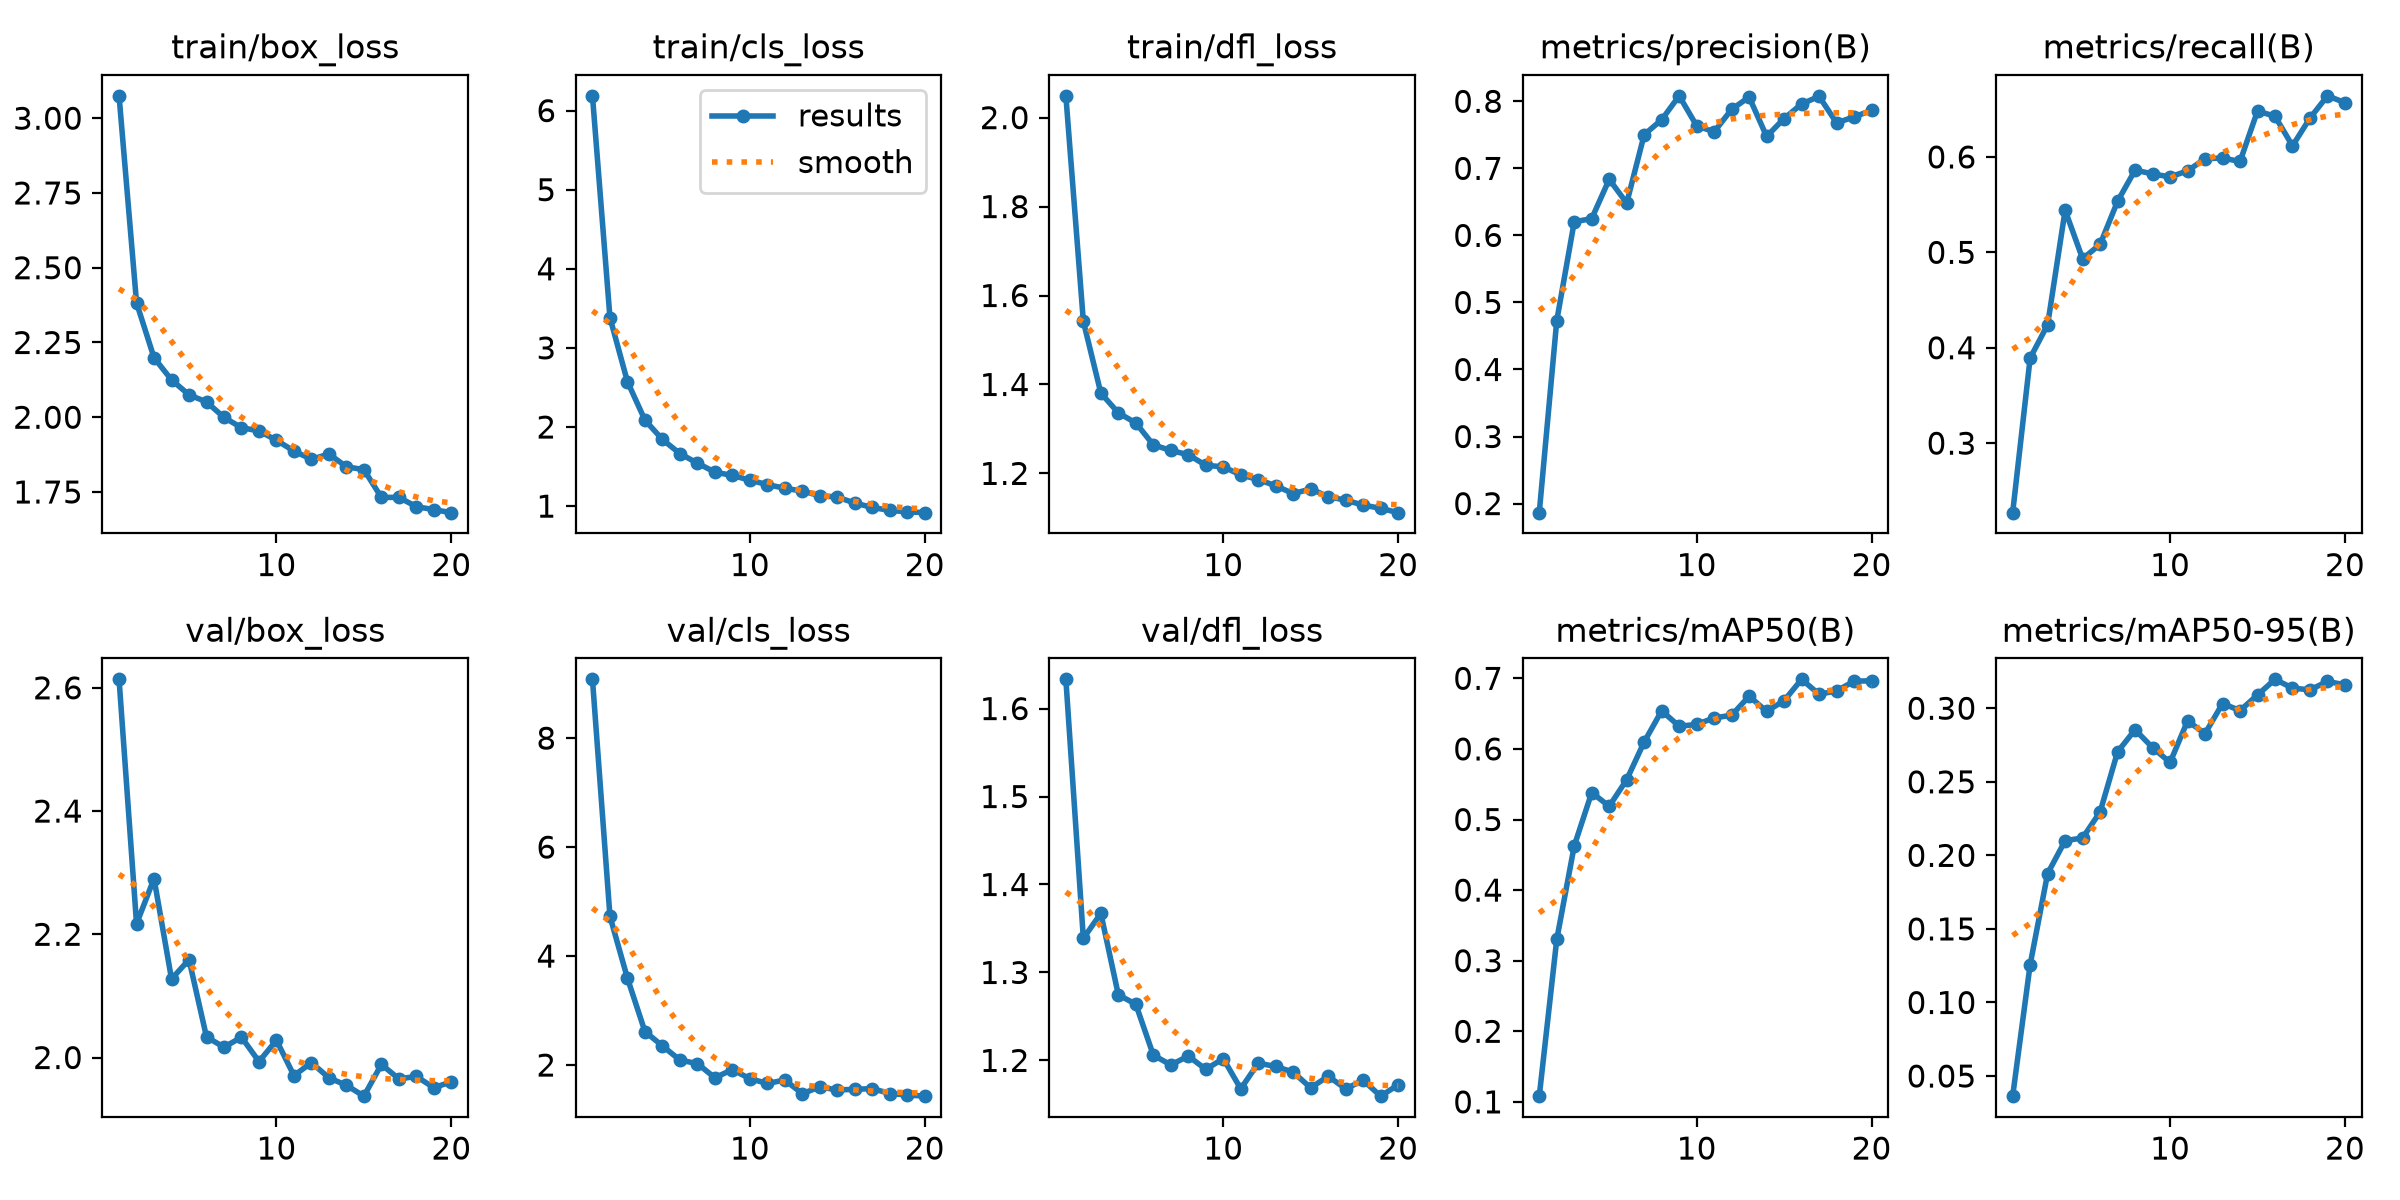

The data file committed next to this chart (first rows):
epoch, time, train/box_loss, train/cls_loss, train/dfl_loss, metrics/precision(B), metrics/recall(B), metrics/mAP50(B), metrics/mAP50-95(B), val/box_loss, val/cls_loss, val/dfl_loss, lr/pg0, lr/pg1, lr/pg2, lr/pg3, lr/pg4, lr/pg5, lr/pg6, lr/pg7
1, 100, 3.075, 6.187, 2.049, 0.1864, 0.2272, 0.1081, 0.03631, 2.614, 9.079, 1.633, 0.001993, 0.0006642, 0.001993, 0.0006642, 0.001993, 0.0006642, 0.001993, 0.0006642
2, 195.7, 2.383, 3.384, 1.542, 0.4727, 0.3892, 0.3301, 0.1257, 2.217, 4.73, 1.339, 0.003795, 0.001265, 0.003795, 0.001265, 0.003795, 0.001265, 0.003795, 0.001265
3, 290.7, 2.199, 2.573, 1.381, 0.6203, 0.4242, 0.4627, 0.1877, 2.29, 3.594, 1.367, 0.005399, 0.0018, 0.005399, 0.0018, 0.005399, 0.0018, 0.005399, 0.0018
4, 386.4, 2.125, 2.088, 1.336, 0.6251, 0.5441, 0.5382, 0.2099, 2.127, 2.615, 1.275, 0.005109, 0.001703, 0.005109, 0.001703, 0.005109, 0.001703, 0.005109, 0.001703
5, 484.5, 2.075, 1.842, 1.313, 0.6836, 0.4933, 0.5187, 0.2119, 2.159, 2.351, 1.264, 0.004812, 0.001604, 0.004812, 0.001604, 0.004812, 0.001604, 0.004812, 0.001604
6, 582.6, 2.051, 1.664, 1.264, 0.6482, 0.5083, 0.5565, 0.2295, 2.033, 2.091, 1.206, 0.004515, 0.001505, 0.004515, 0.001505, 0.004515, 0.001505, 0.004515, 0.001505
7, 679.8, 1.999, 1.543, 1.252, 0.7502, 0.5535, 0.6099, 0.2704, 2.017, 2.026, 1.195, 0.004218, 0.001406, 0.004218, 0.001406, 0.004218, 0.001406, 0.004218, 0.001406
8, 777.2, 1.965, 1.43, 1.242, 0.7726, 0.5862, 0.6541, 0.2854, 2.033, 1.766, 1.205, 0.003921, 0.001307, 0.003921, 0.001307, 0.003921, 0.001307, 0.003921, 0.001307
9, 875.6, 1.954, 1.387, 1.218, 0.8082, 0.5822, 0.6321, 0.2732, 1.993, 1.917, 1.19, 0.003624, 0.001208, 0.003624, 0.001208, 0.003624, 0.001208, 0.003624, 0.001208
10, 974.9, 1.923, 1.327, 1.215, 0.7635, 0.579, 0.6347, 0.2632, 2.028, 1.748, 1.202, 0.003327, 0.001109, 0.003327, 0.001109, 0.003327, 0.001109, 0.003327, 0.001109
11, 1074, 1.887, 1.272, 1.197, 0.7545, 0.5854, 0.644, 0.2914, 1.971, 1.662, 1.168, 0.00303, 0.00101, 0.00303, 0.00101, 0.00303, 0.00101, 0.00303, 0.00101
12, 1174, 1.859, 1.226, 1.186, 0.7881, 0.5981, 0.6477, 0.2828, 1.992, 1.725, 1.197, 0.002733, 0.000911, 0.002733, 0.000911, 0.002733, 0.000911, 0.002733, 0.000911
13, 1274, 1.877, 1.189, 1.172, 0.8064, 0.5989, 0.6747, 0.3032, 1.967, 1.475, 1.193, 0.002436, 0.000812, 0.002436, 0.000812, 0.002436, 0.000812, 0.002436, 0.000812
14, 1381, 1.834, 1.132, 1.155, 0.7476, 0.5952, 0.6532, 0.2984, 1.955, 1.599, 1.187, 0.002139, 0.000713, 0.002139, 0.000713, 0.002139, 0.000713, 0.002139, 0.000713
15, 1488, 1.825, 1.114, 1.165, 0.7743, 0.6481, 0.6684, 0.309, 1.937, 1.542, 1.169, 0.001842, 0.000614, 0.001842, 0.000614, 0.001842, 0.000614, 0.001842, 0.000614
16, 1597, 1.732, 1.039, 1.148, 0.796, 0.6426, 0.6986, 0.3196, 1.989, 1.555, 1.182, 0.001545, 0.000515, 0.001545, 0.000515, 0.001545, 0.000515, 0.001545, 0.000515
17, 1705, 1.732, 0.9832, 1.14, 0.8074, 0.6116, 0.6774, 0.3137, 1.965, 1.567, 1.168, 0.001248, 0.000416, 0.001248, 0.000416, 0.001248, 0.000416, 0.001248, 0.000416
18, 1816, 1.701, 0.9451, 1.129, 0.7678, 0.6407, 0.6822, 0.3125, 1.969, 1.477, 1.177, 0.000951, 0.000317, 0.000951, 0.000317, 0.000951, 0.000317, 0.000951, 0.000317
19, 1923, 1.691, 0.9281, 1.121, 0.7768, 0.664, 0.6959, 0.3182, 1.951, 1.451, 1.159, 0.000654, 0.000218, 0.000654, 0.000218, 0.000654, 0.000218, 0.000654, 0.000218
20, 2032, 1.681, 0.9171, 1.112, 0.7864, 0.6569, 0.6966, 0.3159, 1.961, 1.429, 1.172, 0.000357, 0.000119, 0.000357, 0.000119, 0.000357, 0.000119, 0.000357, 0.000119
